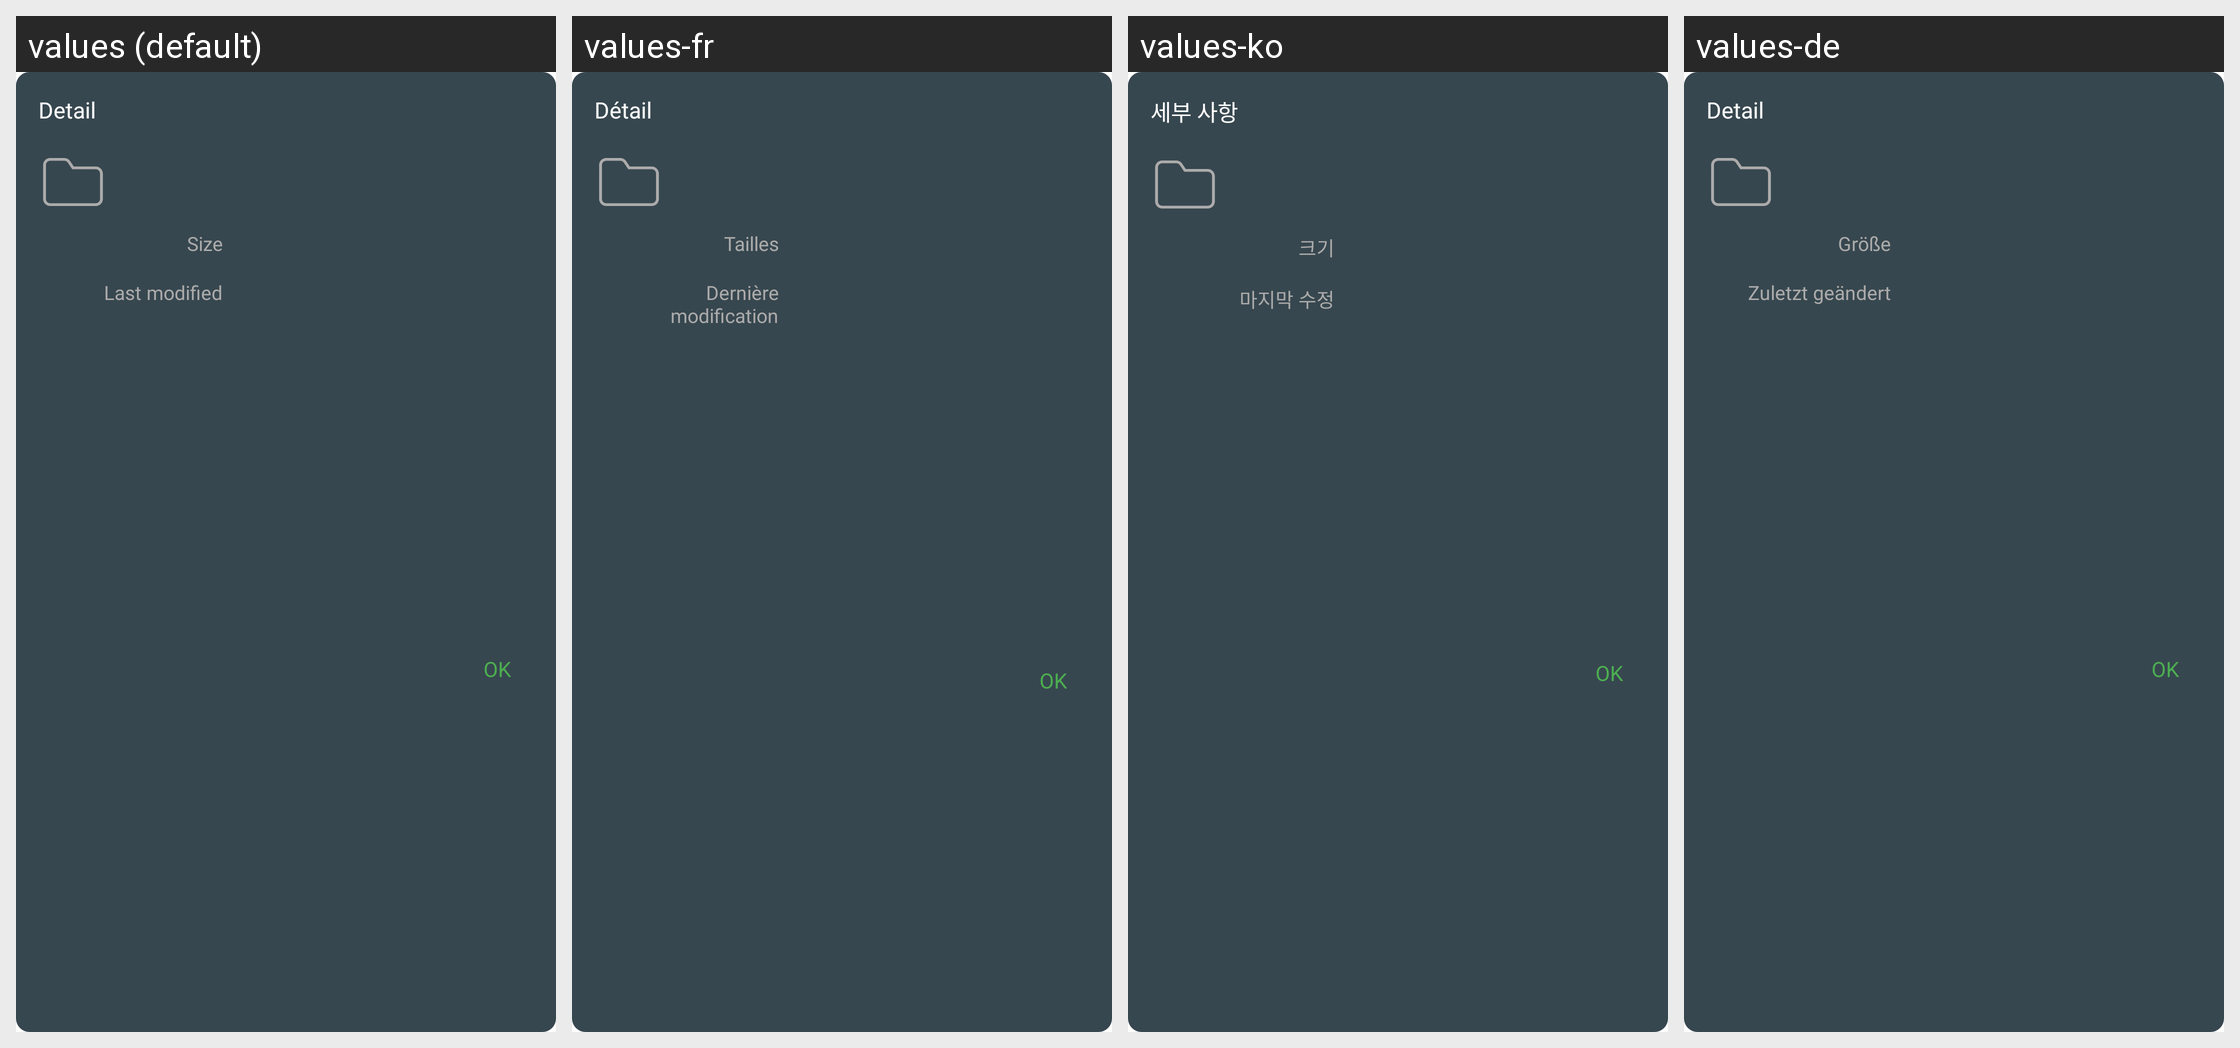

The Android screen above is rendered under several locales of the same app. Produce the string resources it draws, with the default and per-locale values.
Android screen res/layout/dialog_folder_detail.xml rendered under 4 locales, left to right: values (default), values-fr, values-ko, values-de. Device: Nexus 5 (rendered at 1080×1920; each locale shown at half size, 540×960, under a caption strip naming it); theme AppTheme.
Other locales in the repository, not shown: values-ar, values-es, values-hi, values-it, values-ja, values-pl, values-pt, values-ru, values-th, values-tr, values-vi, values-zh, values-zh-rTW.
Strings drawn on this screen, with the default value and each locale's value (text and hints the layout hard-codes, and strings that could not be matched under every locale, appear in the picture but are not listed):

detail
  values: Detail
  values-fr: Détail
  values-ko: 세부 사항
  values-de: Detail

size
  values: Size
  values-fr: Tailles
  values-ko: 크기
  values-de: Größe

last_modified
  values: Last modified
  values-fr: Dernière modification
  values-ko: 마지막 수정
  values-de: Zuletzt geändert

ok
  values: OK
  values-fr: OK  [not translated; the default value is used]
  values-ko: OK  [not translated; the default value is used]
  values-de: OK  [not translated; the default value is used]
